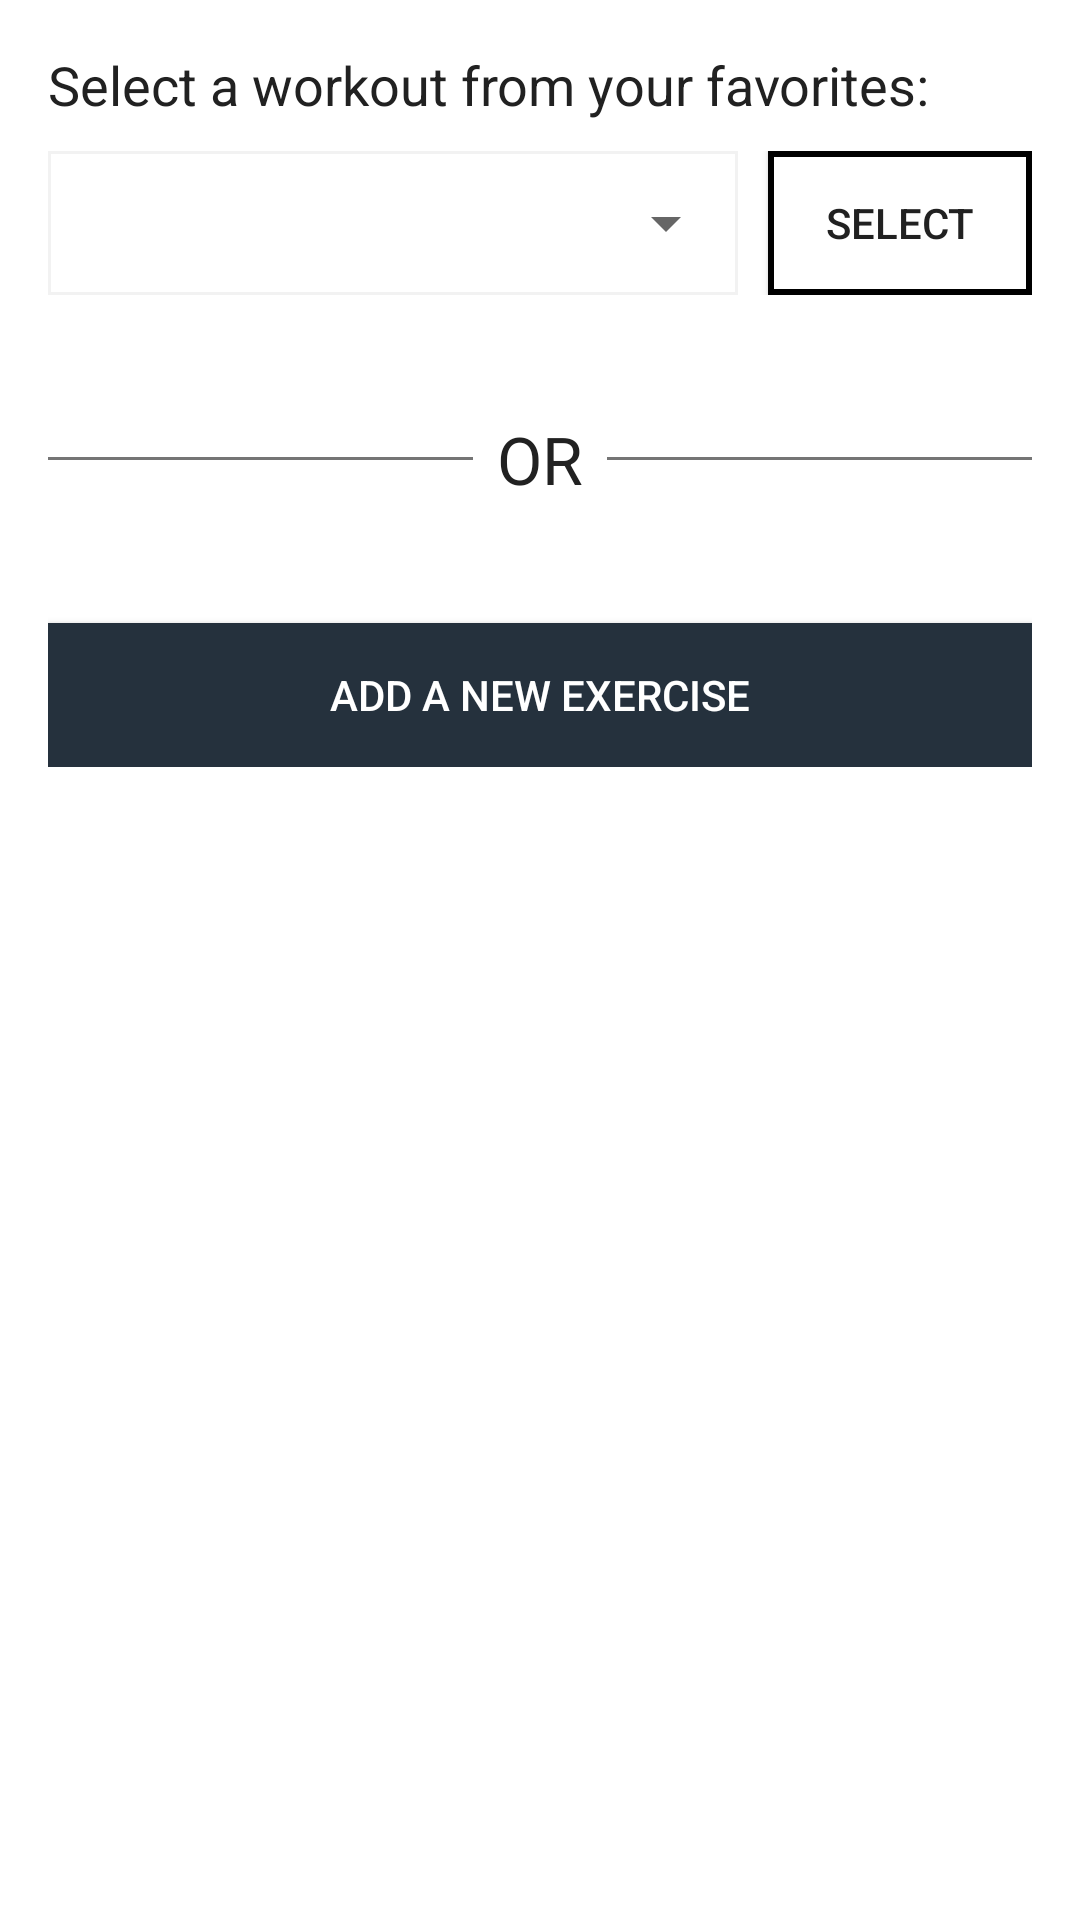

Android layout source for this screen:
<!-- AndroidManifest.xml: application theme AppTheme -->
<!-- res/layout/activity_log_exercise.xml -->
<?xml version="1.0" encoding="utf-8"?>
<RelativeLayout xmlns:android="http://schemas.android.com/apk/res/android"
    xmlns:tools="http://schemas.android.com/tools"
    android:layout_width="match_parent"
    android:layout_height="match_parent"
    android:background="@color/colorPrimaryLight"
    tools:context="com.lifehackig.fitnessapp.ui.log_exercise.LogExerciseActivity">

    <LinearLayout
        android:id="@+id/workoutForm"
        android:layout_width="match_parent"
        android:layout_height="wrap_content"
        android:padding="16dp"
        android:orientation="vertical">

        <TextView
            android:layout_width="match_parent"
            android:layout_height="wrap_content"
            android:layout_marginBottom="10dp"
            android:textColor="@color/colorPrimaryText"
            android:textSize="18sp"
            android:text="@string/select_a_workout_from_your_favorites"/>

        <RelativeLayout
            android:layout_width="match_parent"
            android:layout_height="wrap_content">
            <RelativeLayout
                android:layout_width="wrap_content"
                android:layout_height="wrap_content"
                android:layout_alignParentStart="true"
                android:layout_toStartOf="@+id/selectButton"
                android:layout_alignBottom="@+id/selectButton"
                android:layout_alignTop="@+id/selectButton"
                android:layout_marginEnd="10dp"
                android:background="@drawable/gray_border">
                <Spinner
                    android:id="@+id/workoutSpinner"
                    android:layout_width="match_parent"
                    android:layout_height="match_parent" />
            </RelativeLayout>
            <Button
                android:id="@+id/selectButton"
                android:layout_width="wrap_content"
                android:layout_height="wrap_content"
                android:layout_alignParentEnd="true"
                android:background="@drawable/today_border"
                android:textColor="@color/colorPrimaryText"
                android:text="@string/select"/>
        </RelativeLayout>

        <FrameLayout
            android:layout_width="match_parent"
            android:layout_height="wrap_content"
            android:layout_marginTop="32dp"
            android:layout_marginBottom="32dp">

            <View
                android:layout_width="match_parent"
                android:layout_height="1dp"
                android:background="@color/colorSecondaryText"
                android:layout_gravity="center_vertical"/>

            <TextView
                android:layout_width="wrap_content"
                android:layout_height="wrap_content"
                android:layout_gravity="center"
                android:padding="8dp"
                android:textColor="@color/colorPrimaryText"
                android:background="@color/colorPrimaryLight"
                android:textSize="22sp"
                android:text="@string/or"/>
        </FrameLayout>

        <Button
            android:id="@+id/newExerciseButton"
            android:layout_width="match_parent"
            android:layout_height="wrap_content"
            android:background="@color/colorSecondaryDark"
            android:textColor="@color/colorTextLight"
            android:text="@string/add_a_new_exercise" />
    </LinearLayout>

</RelativeLayout>
<!-- resources referenced by this layout -->
<resources>
  <color name="colorPrimaryLight">#fff</color>icon
  <color name="colorPrimaryText">#212121</color>
  <color name="colorSecondaryDark">#25313D</color>
  <color name="colorSecondaryText">#757575</color>
  <color name="colorTextLight">#fff</color>
  <!-- drawable gray_border (drawable) -->
  <?xml version="1.0" encoding="utf-8"?>
  <layer-list xmlns:android="http://schemas.android.com/apk/res/android" >
  
      <item
          android:bottom="0dp"
          android:left="0dp"
          android:right="0dp"
          android:top="0dp">
          <shape android:shape="rectangle" >
              <stroke
                  android:width="1dp"
                  android:color="@color/colorSecondaryLight" />
              <solid android:color="#FFFFFF" />
          </shape>
      </item>
  
  </layer-list>
  <!-- drawable today_border (drawable) -->
  <?xml version="1.0" encoding="utf-8"?>
  <layer-list xmlns:android="http://schemas.android.com/apk/res/android" >
  
      <item
          android:bottom="0dp"
          android:left="0dp"
          android:right="0dp"
          android:top="0dp">
          <shape android:shape="rectangle" >
              <stroke
                  android:width="2dp"
                  android:color="@color/colorPrimary" />
              <solid android:color="#FFFFFF" />
          </shape>
      </item>
  
  </layer-list>
  <string name="add_a_new_exercise">Add a New Exercise</string>
  <string name="or">OR</string>
  <string name="select">Select</string>
  <string name="select_a_workout_from_your_favorites">Select a workout from your favorites:</string>
  <style name="AppTheme" parent="Theme.AppCompat.Light.DarkActionBar">
          <item name="android:textColor">@color/colorPrimaryText</item>
          <item name="colorPrimary">@color/colorPrimary</item>
          <item name="colorPrimaryDark">@color/colorPrimaryDark</item>
          <item name="colorAccent">@color/colorAccent</item>
          <item name="android:alertDialogTheme">@style/AlertDialogCustom</item>
      </style>
  <color name="colorSecondaryLight">#f2f2f2</color>
  <color name="colorPrimary">#000000</color>
  <color name="colorPrimaryDark">#000000</color>
  <color name="colorAccent">#D5FE43</color>
  <style name="AlertDialogCustom" parent="android:Theme.Material.Light.Dialog.Alert">
          <item name="android:colorPrimary">@color/colorPrimary</item>
          <item name="android:colorAccent">@color/colorPrimaryDark</item>
      </style>
</resources>
